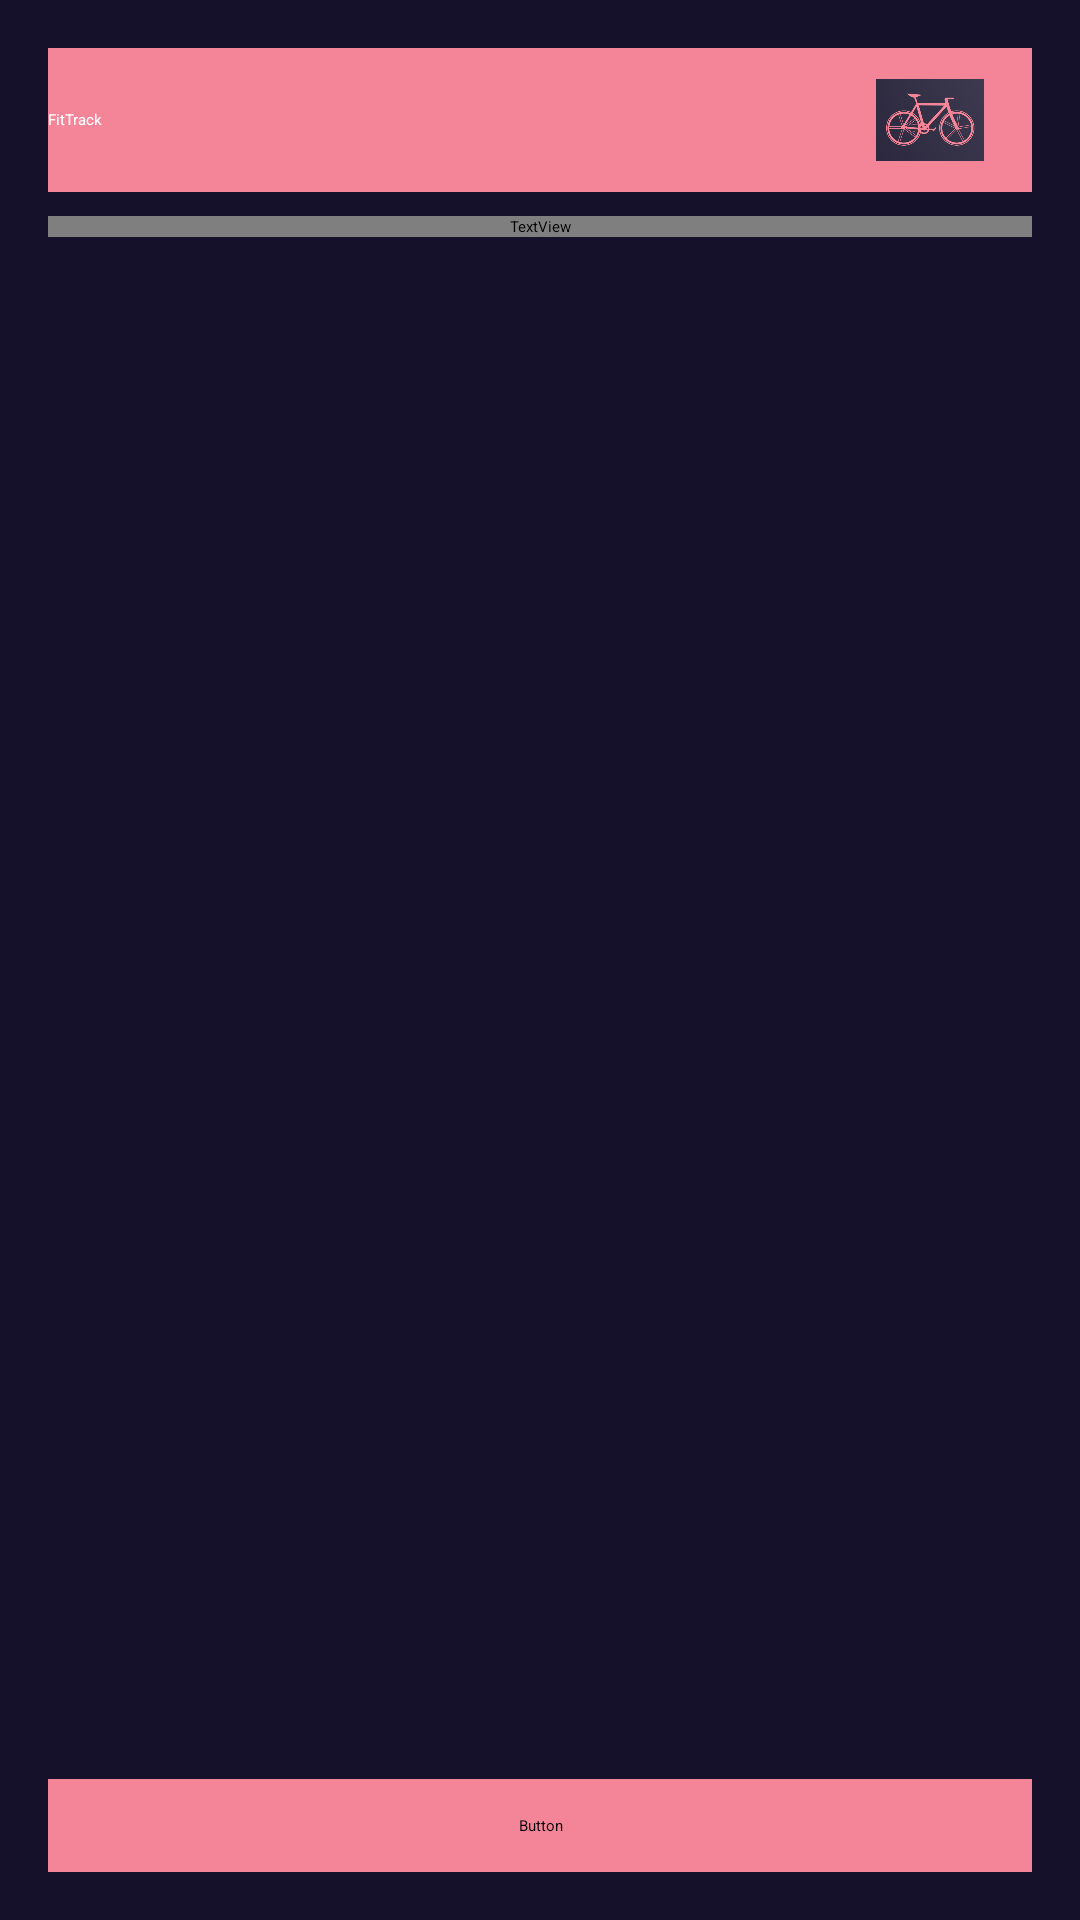

Produce the Android XML layout that renders to this screen, including the resource entries it uses.
<!-- AndroidManifest.xml: application theme Theme.Practica2 -->
<!-- res/layout/fragment_logros.xml -->
<?xml version="1.0" encoding="utf-8"?>
<LinearLayout xmlns:android="http://schemas.android.com/apk/res/android"
    xmlns:tools="http://schemas.android.com/tools"
    android:layout_width="match_parent"
    android:layout_height="match_parent"
    xmlns:app="http://schemas.android.com/apk/res-auto"
    android:orientation="vertical"
    android:background="#15112B"
    android:padding="16dp">

    <FrameLayout
        android:layout_width="match_parent"
        android:layout_height="wrap_content">

        <androidx.appcompat.widget.Toolbar
            android:id="@+id/toolbar"
            android:layout_width="match_parent"
            android:layout_height="48dp"
            android:background="#F48599"
            android:theme="@style/AppTheme.Toolbar"
            app:title="FitTrack"
            app:titleTextColor="#FFFFFF"
            app:titleTextAppearance="@font/architects_daughter"/>

        <ImageView
            android:id="@+id/logoImageView"
            android:layout_width="36dp"
            android:layout_height="36dp"
            android:src="@mipmap/logo_app"
            android:layout_gravity="end|center_vertical"
            android:layout_marginEnd="16dp"
            android:scaleType="fitCenter"
            tools:ignore="ContentDescription" />
    </FrameLayout>

    <TextView
        android:id="@+id/textTituloLogros"
        android:layout_width="match_parent"
        android:layout_height="wrap_content"
        android:text="@string/tus_logros"
        android:textColor="#FFFFFF"
        android:textSize="18sp"
        android:gravity="center"
        android:layout_marginTop="8dp"
        android:fontFamily="@font/architects_daughter"/>

    <androidx.recyclerview.widget.RecyclerView
        android:id="@+id/recyclerViewLogros"
        android:layout_width="match_parent"
        android:layout_height="0dp"
        android:layout_weight="1"
        tools:listitem="@layout/item_logro" />

    <Button
        android:id="@+id/btnVolver"
        android:layout_width="match_parent"
        android:layout_height="wrap_content"
        android:layout_marginTop="8dp"
        android:backgroundTint="#F48599"
        android:fontFamily="@font/architects_daughter"
        android:padding="12dp"
        android:text="@string/volver"
        android:textColor="@android:color/white"
        tools:ignore="TextContrastCheck" />
</LinearLayout>
<!-- res/layout/item_logro.xml (included above) -->
<?xml version="1.0" encoding="utf-8"?>
<LinearLayout xmlns:android="http://schemas.android.com/apk/res/android"
    xmlns:tools="http://schemas.android.com/tools"
    android:layout_width="match_parent"
    android:layout_height="wrap_content"
    android:orientation="horizontal"
    android:padding="8dp"
    android:background="?attr/selectableItemBackground">

    <ImageView
        android:id="@+id/iconLogro"
        android:layout_width="40dp"
        android:layout_height="40dp"
        android:contentDescription="@string/icono_de_logro" />

    <LinearLayout
        android:layout_width="0dp"
        android:layout_height="wrap_content"
        android:layout_weight="1"
        android:orientation="vertical"
        android:paddingStart="8dp"
        tools:ignore="RtlSymmetry">

        <TextView
            android:id="@+id/textTituloLogro"
            android:layout_width="match_parent"
            android:layout_height="wrap_content"
            android:textColor="#FFFFFF"
            android:textSize="16sp"
            android:fontFamily="@font/architects_daughter"/>

        <TextView
            android:id="@+id/textDescripcionLogro"
            android:layout_width="match_parent"
            android:layout_height="wrap_content"
            android:textColor="#B0B0B0"
            android:textSize="14sp"
            android:fontFamily="@font/architects_daughter"/>
    </LinearLayout>

    <ImageButton
        android:id="@+id/playButton"
        android:layout_width="40dp"
        android:layout_height="40dp"
        android:background="?attr/selectableItemBackground"
        android:src="@drawable/ic_play"
        tools:ignore="ContentDescription,SpeakableTextPresentCheck,TouchTargetSizeCheck,ImageContrastCheck" />
</LinearLayout>
<!-- resources referenced by this layout -->
<resources>
  <!-- drawable ic_play (drawable) -->
  <vector xmlns:android="http://schemas.android.com/apk/res/android" android:height="24dp" android:tint="#FFFFFF" android:viewportHeight="24" android:viewportWidth="24" android:width="24dp">
        
      <path android:fillColor="@android:color/white" android:pathData="M12,2C6.48,2 2,6.48 2,12s4.48,10 10,10s10,-4.48 10,-10S17.52,2 12,2zM9.5,16.5v-9l7,4.5L9.5,16.5z"/>
      
  </vector>
  <!-- mipmap logo_app: png bitmap (mipmap-hdpi, 92171 bytes) -->
  <string name="icono_de_logro">Icono de logro</string>
  <string name="tus_logros">Tus Logros</string>
  <string name="volver">Volver</string>
  <style name="AppTheme.Toolbar" parent="ThemeOverlay.AppCompat.Dark.ActionBar">
          <item name="android:titleTextColor">@android:color/white</item>
          <item name="android:background">#F48599</item>
      </style>
</resources>
